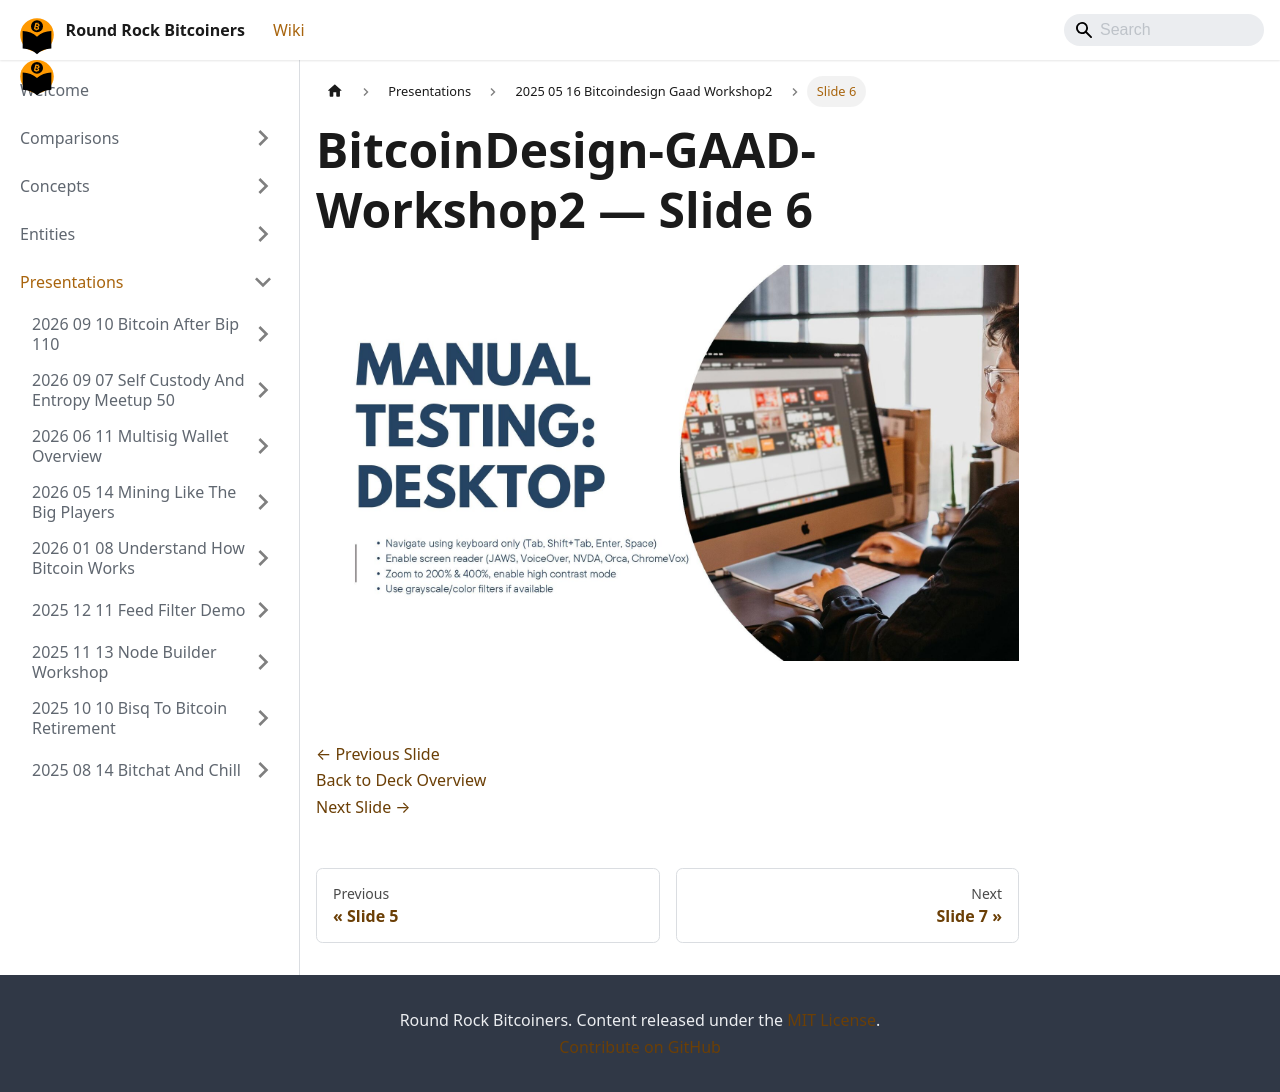

repository: jason-me/rrbtc-wiki · page: presentations/2025-05-16-bitcoindesign-gaad-workshop2/slide-006/index.html · generator: docusaurus

---
title: "Slide 6 of 14 - BitcoinDesign-GAAD-Workshop2"
sidebar_label: "Slide 6"
pagination_next: "presentations/2025-05-16-bitcoindesign-gaad-workshop2/slide-007"
pagination_prev: "presentations/2025-05-16-bitcoindesign-gaad-workshop2/slide-005"
---

# BitcoinDesign-GAAD-Workshop2 — Slide 6

![Slide 6 of 14 from 'BitcoinDesign-GAAD-Workshop2' (2025-05-16)](/img/slides/2025-05-16-bitcoindesign-gaad-workshop2/slide_005.jpg)

<br/>
<br/>

[← Previous Slide](/presentations/2025-05-16-bitcoindesign-gaad-workshop2/slide-005)  
[Back to Deck Overview](/presentations/2025-05-16-bitcoindesign-gaad-workshop2/)  
[Next Slide →](/presentations/2025-05-16-bitcoindesign-gaad-workshop2/slide-007)
